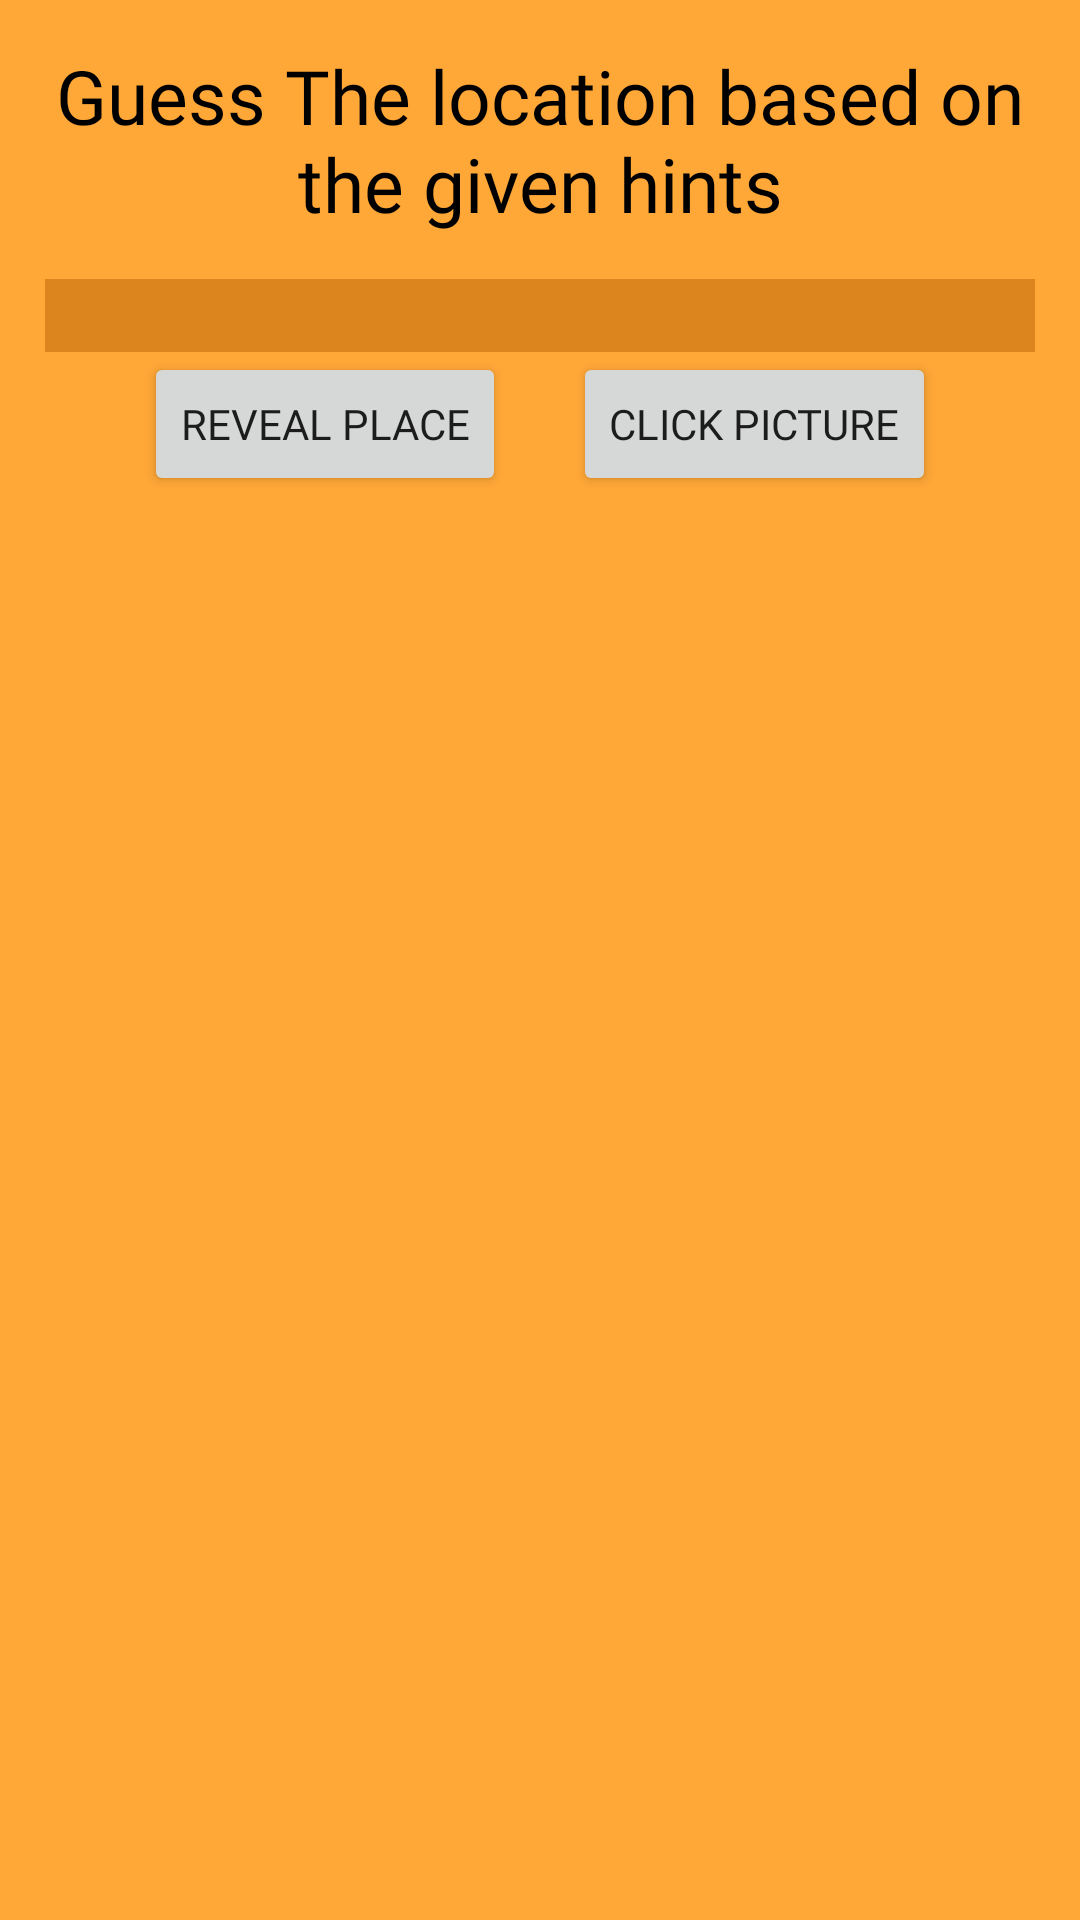

Produce the Android XML layout that renders to this screen, including the resource entries it uses.
<!-- AndroidManifest.xml: application theme Theme.SnapTrail -->
<!-- res/layout/fragment_hints.xml -->
<androidx.constraintlayout.widget.ConstraintLayout
    xmlns:android="http://schemas.android.com/apk/res/android"
    xmlns:app="http://schemas.android.com/apk/res-auto"
    xmlns:tools="http://schemas.android.com/tools"
    android:layout_width="match_parent"
    android:layout_height="match_parent"
    tools:context=".ui.gallery.HintsFragment">

    <nl.dionsegijn.konfetti.xml.KonfettiView
        android:id="@+id/konfettiView"
        android:layout_width="match_parent"
        android:layout_height="match_parent"
        android:visibility="gone" />
  
    
    <ScrollView
        android:layout_width="match_parent"
        android:layout_height="match_parent"
        android:fillViewport="true">

        <androidx.constraintlayout.widget.ConstraintLayout
            android:layout_width="match_parent"
            android:layout_height="wrap_content">

        <TextView
            android:id="@+id/titleHints"
            android:layout_width="wrap_content"
            android:layout_height="wrap_content"
            android:layout_margin="15dp"
            android:text="Guess The location based on the given hints"
            android:textColor="@color/black"
            android:fontFamily="@font/ptserif_bold"
            android:textSize="25sp"
            android:gravity="center"
            app:layout_constraintEnd_toEndOf="parent"
            app:layout_constraintStart_toStartOf="parent"
            app:layout_constraintTop_toTopOf="parent" />

        <TextView
            android:id="@+id/hints"
            android:background="@color/fulvous"
            android:fontFamily="@font/ptserif_italic"
            android:textColor="@color/black"
            android:layout_width="0dp"
            android:layout_height="wrap_content"
            android:layout_margin="15dp"
            android:textSize="18sp"
            app:layout_constraintEnd_toEndOf="parent"
            app:layout_constraintHorizontal_bias="1.0"
            app:layout_constraintStart_toStartOf="parent"
            app:layout_constraintTop_toBottomOf="@+id/titleHints" />
          
        <Button
            android:id="@+id/revealButton"
            android:layout_width="wrap_content"
            android:layout_height="wrap_content"
            android:layout_marginStart="48dp"
            android:text="Reveal Place"
            android:fontFamily="@font/ptserif_italic"
            app:layout_constraintStart_toStartOf="parent"
            app:layout_constraintTop_toBottomOf="@+id/hints" />

        <Button
            android:id="@+id/clickPicture"
            android:layout_width="wrap_content"
            android:layout_height="wrap_content"
            android:fontFamily="@font/ptserif_italic"
            android:layout_marginEnd="48dp"
            android:text="Click Picture"
            app:layout_constraintEnd_toEndOf="parent"
            app:layout_constraintTop_toBottomOf="@+id/hints" />
          
        <ImageView
            android:id="@+id/placeImage"
            android:layout_width="wrap_content"
            android:layout_height="wrap_content"
            android:layout_margin="10dp"
            android:clipToOutline="true"
            app:layout_constraintBottom_toBottomOf="parent"
            app:layout_constraintEnd_toEndOf="parent"
            app:layout_constraintStart_toStartOf="parent"
            app:layout_constraintTop_toBottomOf="@+id/revealButton"
            tools:src="@tools:sample/avatars" />

        </androidx.constraintlayout.widget.ConstraintLayout>
    </ScrollView>
</androidx.constraintlayout.widget.ConstraintLayout>
<!-- resources referenced by this layout -->
<resources>
  <color name="black">#FF000000</color>
  <color name="fulvous">#DC851F</color>
  <style name="Theme.SnapTrail" parent="Theme.MaterialComponents.DayNight.DarkActionBar">
          
          <item name="colorPrimary">@color/jet</item>
          <item name="colorPrimaryVariant">@color/jet</item>
          <item name="colorOnPrimary">@color/black</item>
          
          <item name="colorSecondary">@color/jet</item>
          <item name="colorSecondaryVariant">@color/jet</item>
          <item name="colorOnSecondary">@color/jet</item>
          
          <item name="android:statusBarColor">?attr/colorPrimaryVariant</item>
          
          <item name="android:windowBackground">@color/light_orange</item>
      </style>
  <color name="jet">#343330</color>
  <color name="light_orange">#FFA737</color>
</resources>
